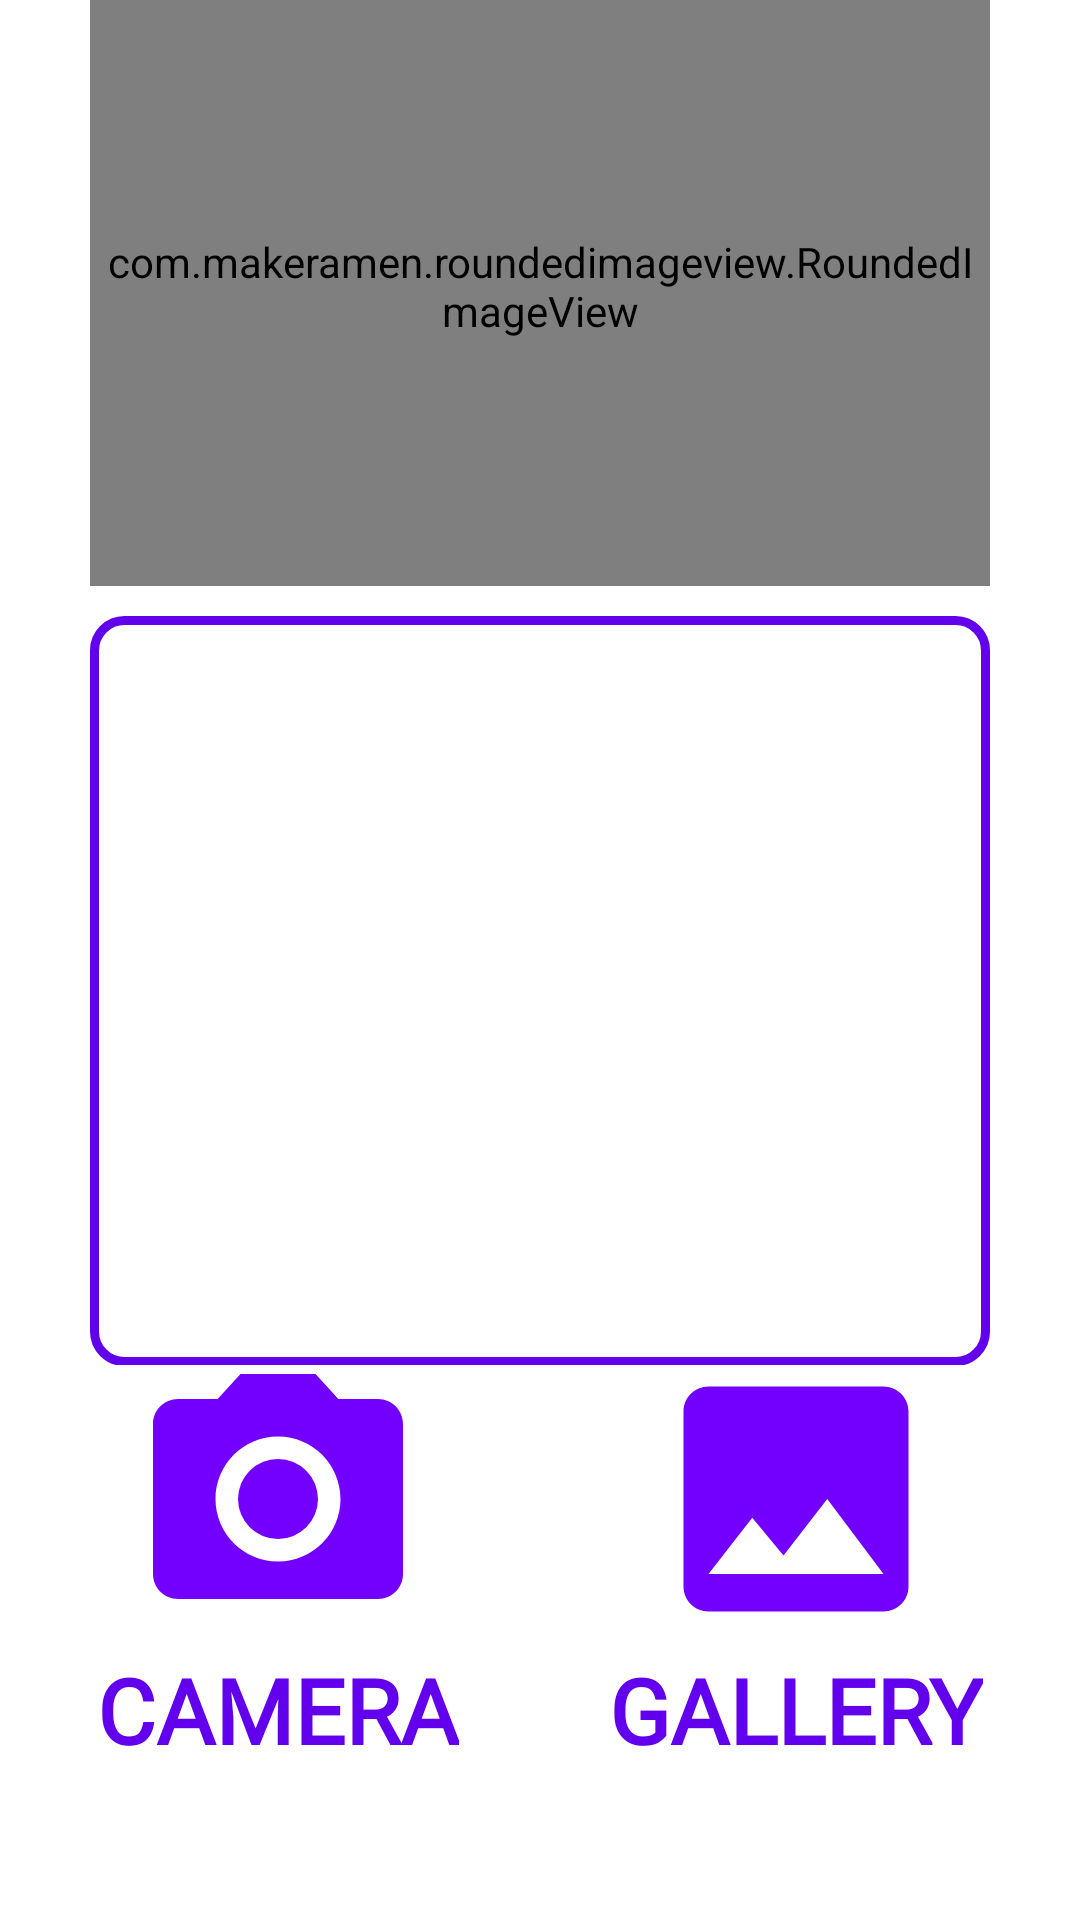

Android layout source for this screen:
<!-- AndroidManifest.xml: application theme Theme.FirebaseImageLablingProject -->
<!-- res/layout/activity_main.xml -->
<?xml version="1.0" encoding="utf-8"?>
<androidx.constraintlayout.widget.ConstraintLayout xmlns:android="http://schemas.android.com/apk/res/android"
    xmlns:app="http://schemas.android.com/apk/res-auto"
    xmlns:tools="http://schemas.android.com/tools"
    android:layout_width="match_parent"
    android:layout_height="match_parent"
    tools:context=".MainActivity">

    <LinearLayout
        android:layout_width="wrap_content"
        android:layout_height="wrap_content"
        android:orientation="vertical"
        app:layout_constraintBottom_toTopOf="@+id/linearLayout"
        app:layout_constraintEnd_toEndOf="parent"
        app:layout_constraintHorizontal_bias="0.5"
        app:layout_constraintStart_toStartOf="parent"
        app:layout_constraintTop_toTopOf="parent">

        <com.makeramen.roundedimageview.RoundedImageView
            android:id="@+id/roundedImageView"
            android:layout_width="300dp"
            android:layout_height="200dp"
            app:riv_corner_radius="10dp"
            android:padding="3dp"
            android:background="@drawable/outline_background"
            android:src="@drawable/ic_baseline_image_search_24"
            android:layout_marginBottom="10dp"
            app:layout_constraintEnd_toEndOf="parent"
            app:layout_constraintHorizontal_bias="0.5"
            app:layout_constraintStart_toStartOf="parent"
            app:layout_constraintTop_toTopOf="parent" />

        <androidx.recyclerview.widget.RecyclerView
            android:id="@+id/recyclerView"
            android:padding="5dp"
            android:background="@drawable/outline_background"
            android:layout_width="match_parent"
            android:layout_height="250dp" />

    </LinearLayout>

    <LinearLayout
        android:id="@+id/linearLayout"
        android:layout_width="wrap_content"
        android:layout_height="wrap_content"
        android:layout_marginBottom="50dp"
        android:orientation="horizontal"
        app:layout_constraintBottom_toBottomOf="parent"
        app:layout_constraintEnd_toEndOf="parent"
        app:layout_constraintHorizontal_bias="0.5"
        app:layout_constraintStart_toStartOf="parent">

        <LinearLayout
            android:layout_width="wrap_content"
            android:layout_height="wrap_content"
            android:layout_marginRight="50dp"
            android:gravity="center"
            android:orientation="vertical">

            <ImageView
                android:id="@+id/cameraImageView"
                android:layout_width="wrap_content"
                android:layout_height="wrap_content"
                android:src="@drawable/ic_baseline_photo_camera_24"
                app:layout_constraintBottom_toBottomOf="parent"
                app:layout_constraintStart_toStartOf="parent"
                app:layout_constraintTop_toTopOf="parent"
                app:layout_constraintVertical_bias="0.499" />

            <TextView
                android:id="@+id/cameraTextView"
                android:layout_width="wrap_content"
                android:layout_height="wrap_content"
                android:fontFamily="@font/roboto_mono_regular"
                android:text="CAMERA"
                android:textColor="@color/purple_500"
                android:textSize="30dp"
                android:textStyle="bold" />

        </LinearLayout>

        <LinearLayout
            android:layout_width="wrap_content"
            android:layout_height="wrap_content"
            android:gravity="center"
            android:orientation="vertical">

            <ImageView
                android:id="@+id/galleryImageView"
                android:layout_width="wrap_content"
                android:layout_height="wrap_content"
                android:src="@drawable/ic_baseline_image_24"
                app:layout_constraintBottom_toBottomOf="parent"
                app:layout_constraintStart_toStartOf="parent"
                app:layout_constraintTop_toTopOf="parent"
                app:layout_constraintVertical_bias="0.499" />

            <TextView
                android:id="@+id/galleryTextView"
                android:layout_width="wrap_content"
                android:layout_height="wrap_content"
                android:fontFamily="@font/roboto_mono_regular"
                android:text="GALLERY"
                android:textColor="@color/purple_500"
                android:textSize="30dp"
                android:textStyle="bold" />

        </LinearLayout>

    </LinearLayout>

</androidx.constraintlayout.widget.ConstraintLayout>
<!-- resources referenced by this layout -->
<resources>
  <!-- drawable ic_baseline_image_24 (drawable) -->
  <vector android:height="100dp" android:tint="#7300FF"
      android:viewportHeight="24" android:viewportWidth="24"
      android:width="100dp" xmlns:android="http://schemas.android.com/apk/res/android">
      <path android:fillColor="@android:color/white" android:pathData="M21,19V5c0,-1.1 -0.9,-2 -2,-2H5c-1.1,0 -2,0.9 -2,2v14c0,1.1 0.9,2 2,2h14c1.1,0 2,-0.9 2,-2zM8.5,13.5l2.5,3.01L14.5,12l4.5,6H5l3.5,-4.5z"/>
  </vector>
  <!-- drawable ic_baseline_image_search_24 (drawable) -->
  <vector android:height="150dp" android:tint="#7300FF"
      android:viewportHeight="24" android:viewportWidth="24"
      android:width="150dp" xmlns:android="http://schemas.android.com/apk/res/android">
      <path android:fillColor="@android:color/white" android:pathData="M18,13v7L4,20L4,6h5.02c0.05,-0.71 0.22,-1.38 0.48,-2L4,4c-1.1,0 -2,0.9 -2,2v14c0,1.1 0.9,2 2,2h14c1.1,0 2,-0.9 2,-2v-5l-2,-2zM16.5,18h-11l2.75,-3.53 1.96,2.36 2.75,-3.54zM19.3,8.89c0.44,-0.7 0.7,-1.51 0.7,-2.39C20,4.01 17.99,2 15.5,2S11,4.01 11,6.5s2.01,4.5 4.49,4.5c0.88,0 1.7,-0.26 2.39,-0.7L21,13.42 22.42,12 19.3,8.89zM15.5,9C14.12,9 13,7.88 13,6.5S14.12,4 15.5,4 18,5.12 18,6.5 16.88,9 15.5,9z"/>
  </vector>
  <!-- drawable ic_baseline_photo_camera_24 (drawable) -->
  <vector android:height="100dp" android:tint="#7300FF"
      android:viewportHeight="24" android:viewportWidth="24"
      android:width="100dp" xmlns:android="http://schemas.android.com/apk/res/android">
      <path android:fillColor="@android:color/white" android:pathData="M12,12m-3.2,0a3.2,3.2 0,1 1,6.4 0a3.2,3.2 0,1 1,-6.4 0"/>
      <path android:fillColor="@android:color/white" android:pathData="M9,2L7.17,4L4,4c-1.1,0 -2,0.9 -2,2v12c0,1.1 0.9,2 2,2h16c1.1,0 2,-0.9 2,-2L22,6c0,-1.1 -0.9,-2 -2,-2h-3.17L15,2L9,2zM12,17c-2.76,0 -5,-2.24 -5,-5s2.24,-5 5,-5 5,2.24 5,5 -2.24,5 -5,5z"/>
  </vector>
  <!-- drawable outline_background (drawable-v24) -->
  <?xml version="1.0" encoding="utf-8"?>
  <selector xmlns:android="http://schemas.android.com/apk/res/android">
  
      <item>
          <shape android:shape="rectangle">
              <corners android:radius="10dp"/>
              <stroke android:color="@color/purple_500" android:width="3dp"/>
          </shape>
      </item>
  
  </selector>
  <style name="Theme.FirebaseImageLablingProject" parent="Theme.MaterialComponents.DayNight.DarkActionBar">
          
          <item name="colorPrimary">@color/purple_500</item>
          <item name="colorPrimaryVariant">@color/purple_700</item>
          <item name="colorOnPrimary">@color/white</item>
          
          <item name="colorSecondary">@color/teal_200</item>
          <item name="colorSecondaryVariant">@color/teal_700</item>
          <item name="colorOnSecondary">@color/black</item>
          
          <item name="android:statusBarColor" tools:targetApi="l">?attr/colorPrimaryVariant</item>
          
      </style>
  <!-- not gathered from this repository: default colours our renderer supplied (Android Studio template values) -->
  <color name="purple_500">#FF6200EE</color>
  <color name="purple_700">#FF3700B3</color>
  <color name="teal_200">#FF03DAC5</color>
  <color name="teal_700">#FF018786</color>
  <color name="black">#FF000000</color>
  <color name="white">#FFFFFFFF</color>
</resources>
